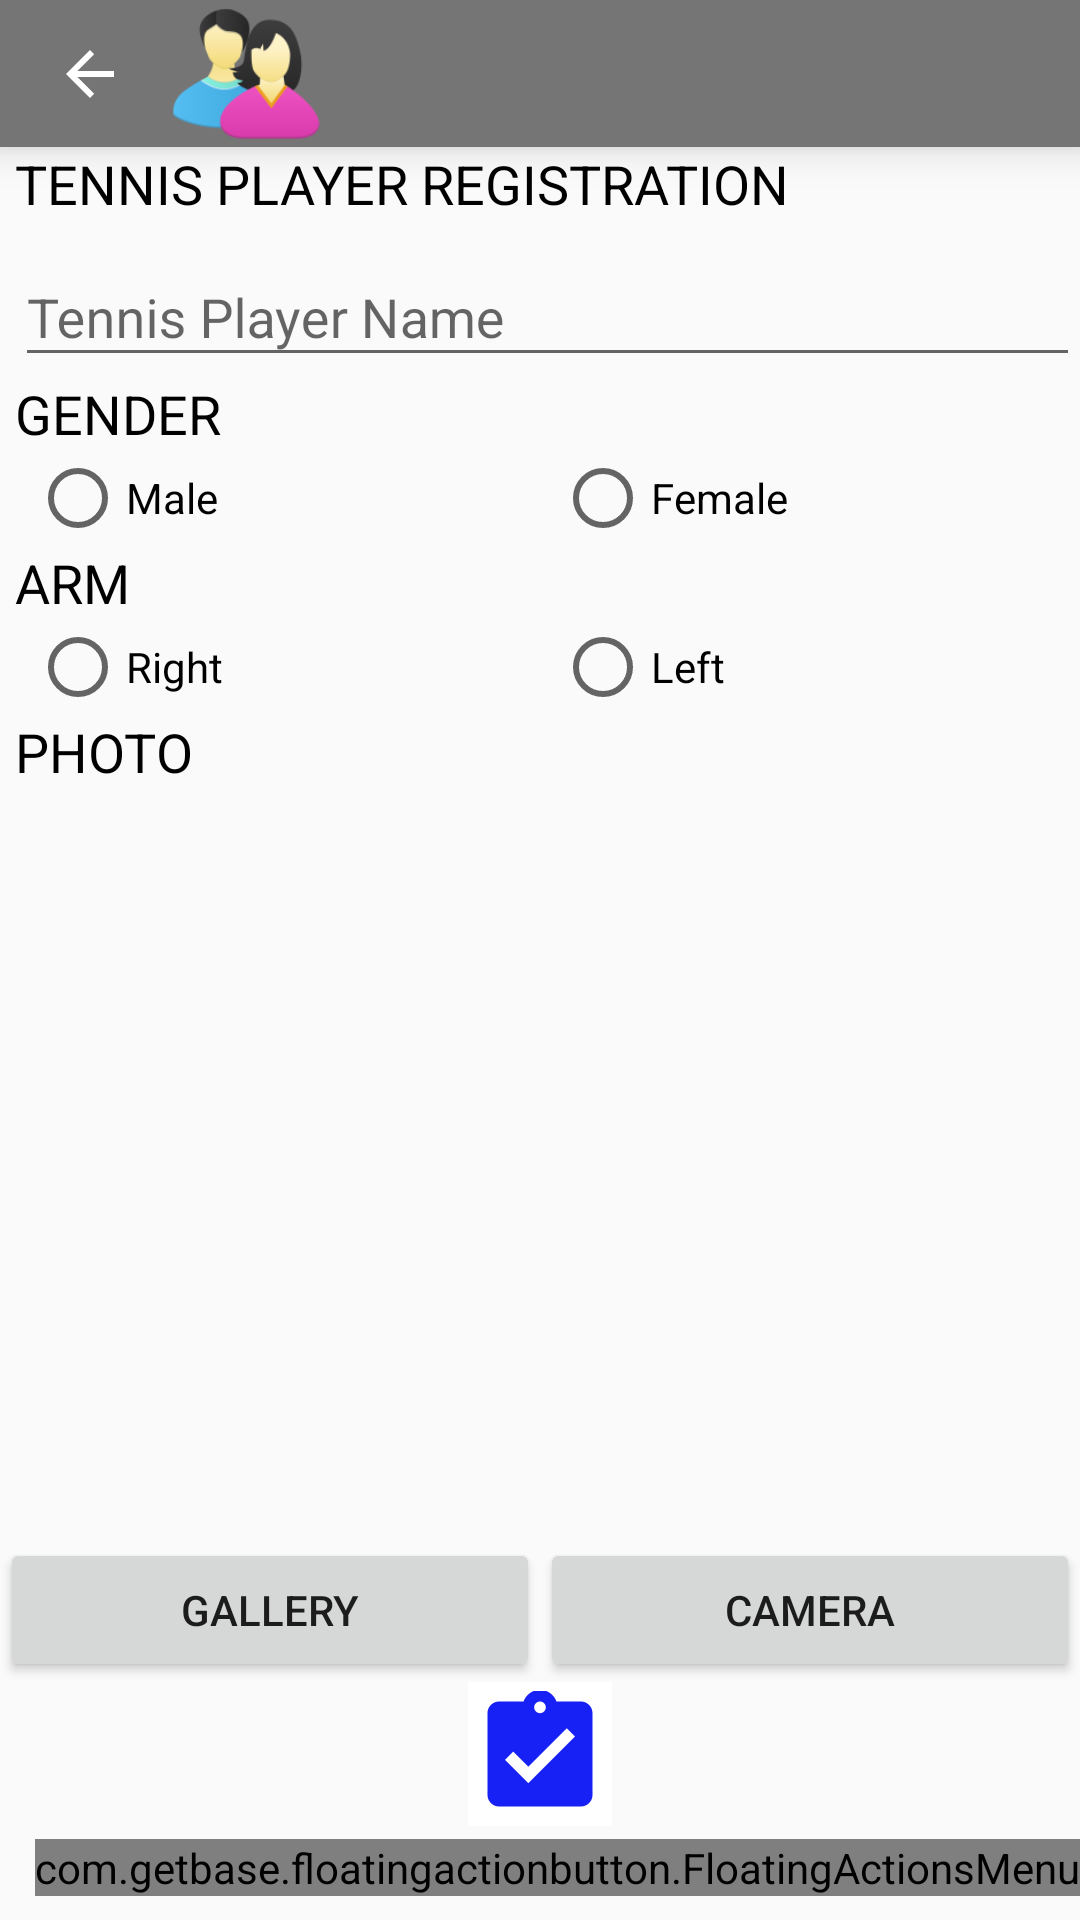

The Android layout XML behind this screen, and the referenced resources:
<!-- AndroidManifest.xml: application theme Theme.TennisBoard -->
<!-- res/layout/fragment_registro_jugadores.xml -->
<?xml version="1.0" encoding="utf-8"?>
<RelativeLayout xmlns:android="http://schemas.android.com/apk/res/android"
    xmlns:app="http://schemas.android.com/apk/res-auto"
    xmlns:tools="http://schemas.android.com/tools"
    android:layout_width="match_parent"
    android:layout_height="match_parent"
    tools:context=".fragmentos.RegistroJugadorFragment" >

    <LinearLayout
        android:layout_width="match_parent"
        android:layout_height="wrap_content"
        android:orientation="vertical">

        <RelativeLayout
            android:id="@+id/rel_Fondo"
            android:layout_width="match_parent"
            android:layout_height="wrap_content"
            android:background="?attr/colorPrimaryDark"
            android:elevation="8dp">

            <ImageView
                android:id="@+id/imv_logo"
                android:layout_width="60dp"
                android:layout_height="49dp"
                android:layout_alignParentStart="true"
                android:layout_alignParentLeft="true"
                android:layout_alignParentTop="true"
                android:layout_marginStart="52dp"
                android:layout_marginLeft="52dp"
                android:src="@drawable/parejatenis" />

            <ImageButton
                android:id="@+id/imb_Atras"
                android:layout_width="60dp"
                android:layout_height="49dp"
                android:background="@color/transparente"
                android:src="@drawable/abc_vector_test" />
        </RelativeLayout>

        <TextView
            android:id="@+id/txv_RegistroJug"
            android:layout_width="wrap_content"
            android:layout_height="wrap_content"
            android:layout_marginLeft="5dp"
            android:text="@string/txv_registrojug"
            android:textAllCaps="true"
            android:textColor="@color/black"
            android:textSize="18sp" />

        <com.google.android.material.textfield.TextInputLayout
            android:id="@+id/til_Nombre"
            android:layout_width="match_parent"
            android:layout_height="wrap_content">

            <com.google.android.material.textfield.TextInputEditText
                android:id="@+id/tie_Nombre"
                android:layout_width="match_parent"
                android:layout_height="wrap_content"
                android:layout_marginLeft="5dp"
                android:hint="@string/hint_tie_nombre"
                android:textColor="@color/black"
                android:textSize="18sp" />
        </com.google.android.material.textfield.TextInputLayout>

        <TextView
            android:id="@+id/txv_ItemGenero"
            android:layout_width="wrap_content"
            android:layout_height="wrap_content"
            android:layout_marginLeft="5dp"
            android:text="@string/txv_genero"
            android:textAllCaps="true"
            android:textColor="@color/black"
            android:textSize="18sp" />

        <RadioGroup
            android:id="@+id/rdg_Genero"
            android:layout_width="match_parent"
            android:layout_height="wrap_content"
            android:layout_marginLeft="10dp"
            android:orientation="horizontal">

            <RadioButton
                android:id="@+id/rdb_Masculino"
                android:layout_width="match_parent"
                android:layout_height="wrap_content"
                android:layout_weight="1"
                android:text="@string/rdb_masculino" />

            <RadioButton
                android:id="@+id/rdb_Femenino"
                android:layout_width="match_parent"
                android:layout_height="wrap_content"
                android:layout_weight="1"
                android:text="@string/rdb_femenino" />
        </RadioGroup>

        <TextView
            android:id="@+id/txv_ItemBrazo"
            android:layout_width="wrap_content"
            android:layout_height="wrap_content"
            android:layout_marginLeft="5dp"
            android:text="@string/txv_brazo"
            android:textAllCaps="true"
            android:textColor="@color/black"
            android:textSize="18sp" />

        <RadioGroup
            android:id="@+id/rdg_Brazo"
            android:layout_width="match_parent"
            android:layout_height="wrap_content"
            android:layout_marginLeft="10dp"
            android:orientation="horizontal">

            <RadioButton
                android:id="@+id/rdb_Derecho"
                android:layout_width="match_parent"
                android:layout_height="wrap_content"
                android:layout_weight="1"
                android:text="@string/rdb_derecho" />

            <RadioButton
                android:id="@+id/rdb_Izquierdo"
                android:layout_width="match_parent"
                android:layout_height="wrap_content"
                android:layout_weight="1"
                android:text="@string/rdb_izquierdo" />
        </RadioGroup>
        <TextView
            android:id="@+id/txv_Foto"
            android:layout_width="wrap_content"
            android:layout_height="wrap_content"
            android:layout_marginLeft="5dp"
            android:text="@string/txv_foto"
            android:textAllCaps="true"
            android:textColor="@color/black"
            android:textSize="18sp" />
        <LinearLayout
            android:layout_width="match_parent"
            android:layout_height="wrap_content"
            android:gravity="center_horizontal"
            android:orientation="vertical">

            <ImageView
                android:id="@+id/imv_ItemFoto"
                android:layout_width="250dp"
                android:layout_height="250dp"
                android:elevation="10dp"
                android:src="@drawable/acercade" />

            <LinearLayout
                android:layout_width="match_parent"
                android:layout_height="match_parent"
                android:orientation="horizontal">

                <Button
                    android:id="@+id/btn_Galeria"
                    android:layout_width="wrap_content"
                    android:layout_height="wrap_content"
                    android:layout_weight="1"
                    android:text="@string/btn_galeria" />

                <Button
                    android:id="@+id/btn_Foto"
                    android:layout_width="wrap_content"
                    android:layout_height="wrap_content"
                    android:layout_weight="1"
                    android:text="@string/btn_foto" />

            </LinearLayout>

            <ImageButton
                android:id="@+id/imb_grabar"
                android:layout_width="wrap_content"
                android:layout_height="wrap_content"
                android:layout_weight="1"
                android:background="@color/transparente"
                android:src="@mipmap/ic_confirmacion" />



        </LinearLayout>

    </LinearLayout>

    <com.getbase.floatingactionbutton.FloatingActionsMenu
        android:id="@+id/fam_MenuAcciones"
        android:layout_width="wrap_content"
        android:layout_height="wrap_content"
        android:layout_alignParentLeft="true"
        android:layout_alignParentEnd="true"
        android:layout_alignParentBottom="true"
        android:layout_marginBottom="8dp"
        app:fab_addButtonColorNormal="?attr/colorAccent"
        app:fab_addButtonColorPressed="?attr/colorAccent"
        app:fab_addButtonSize="mini"
        app:fab_expandDirection="up"
        app:fab_labelsPosition="left">

        <com.getbase.floatingactionbutton.FloatingActionButton
            android:id="@+id/fab_Agregar"
            android:layout_width="wrap_content"
            android:layout_height="wrap_content"
            app:fab_colorNormal="?attr/colorPrimaryDark"
            app:fab_icon="@mipmap/ic_launcher"
            app:fab_size="mini"
            app:fab_title="@string/hint_tie_nombre"></com.getbase.floatingactionbutton.FloatingActionButton>

        <com.getbase.floatingactionbutton.FloatingActionButton
            android:id="@+id/fab_Confirmar"
            android:layout_width="wrap_content"
            android:layout_height="wrap_content"
            app:fab_colorNormal="?attr/colorPrimaryDark"
            app:fab_icon="@mipmap/ic_confirmacion"
            app:fab_size="mini"></com.getbase.floatingactionbutton.FloatingActionButton>

        <com.getbase.floatingactionbutton.FloatingActionButton
            android:id="@+id/fab_Borrar"
            android:layout_width="wrap_content"
            android:layout_height="wrap_content"
            app:fab_colorNormal="?attr/colorPrimaryDark"
            app:fab_icon="@mipmap/ic_confirmacion"
            app:fab_size="mini"></com.getbase.floatingactionbutton.FloatingActionButton>
    </com.getbase.floatingactionbutton.FloatingActionsMenu>

</RelativeLayout>
<!-- resources referenced by this layout -->
<resources>
  <color name="black">#FF000000</color>
  <color name="transparente">#00000000</color>
  <!-- drawable parejatenis: png bitmap (drawable, 8084 bytes) -->
  <!-- mipmap ic_confirmacion: png bitmap (mipmap-hdpi, 815 bytes) -->
  <string name="btn_foto">Camera</string>
  <string name="btn_galeria">Gallery</string>
  <string name="hint_tie_nombre">Tennis Player Name</string>
  <string name="rdb_derecho">Right</string>
  <string name="rdb_femenino">Female</string>
  <string name="rdb_izquierdo">Left</string>
  <string name="rdb_masculino">Male</string>
  <string name="txv_brazo">Arm</string>
  <string name="txv_foto">Photo</string>
  <string name="txv_genero">gender</string>
  <string name="txv_registrojug">tennis player registration</string>
  <style name="Theme.TennisBoard" parent="Theme.AppCompat.DayNight.NoActionBar">
          
          <item name="colorPrimary">@color/purple_500</item>
          <item name="colorPrimaryVariant">@color/purple_700</item>
          <item name="colorOnPrimary">@color/white</item>
          
          <item name="colorSecondary">@color/teal_200</item>
          <item name="colorSecondaryVariant">@color/teal_700</item>
          <item name="colorOnSecondary">@color/black</item>
          
          <item name="android:statusBarColor" tools:targetApi="l">?attr/colorPrimaryVariant</item>
          
      </style>
  <color name="purple_500">#FF6200EE</color>
  <color name="purple_700">#FF3700B3</color>
  <color name="white">#FFFFFFFF</color>
  <color name="teal_200">#FF03DAC5</color>
  <color name="teal_700">#FF018786</color>
</resources>
